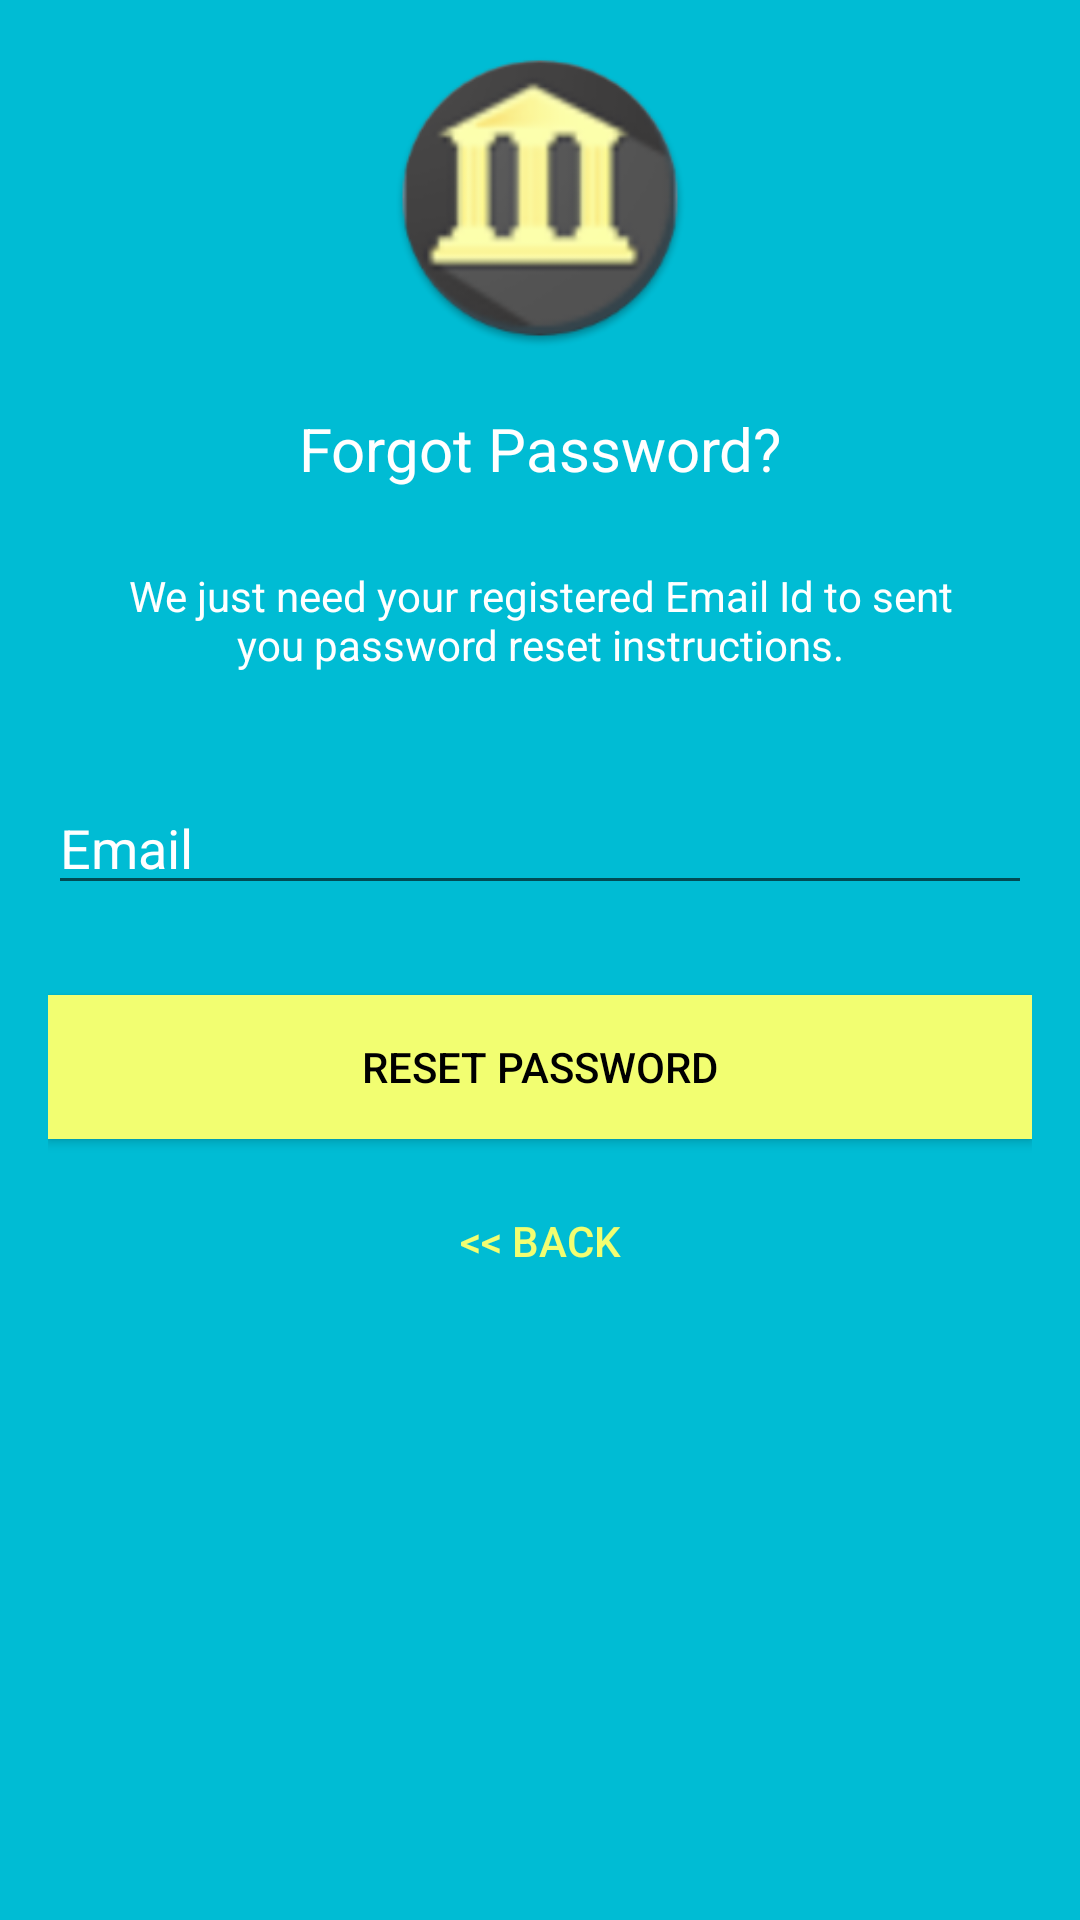

This screen was rendered from an Android layout file. Write that file and the resources it references.
<!-- AndroidManifest.xml: application theme AppTheme -->
<!-- res/layout/activity_reset_password.xml -->
<?xml version="1.0" encoding="utf-8"?>
<android.support.constraint.ConstraintLayout xmlns:android="http://schemas.android.com/apk/res/android"
    xmlns:tools="http://schemas.android.com/tools"
    android:layout_width="match_parent"
    android:layout_height="match_parent"
    android:layout_gravity="center"
    android:background="@color/colorPrimary"
    android:fitsSystemWindows="true"
    tools:context="com.codeit.team_4.login.ResetPasswordActivity">

    <LinearLayout
        android:layout_width="match_parent"
        android:layout_height="wrap_content"
        android:layout_marginTop="30dp"
        android:orientation="vertical"
        android:padding="@dimen/activity_horizontal_margin">

        <ImageView
            android:layout_width="@dimen/logo_w_h"
            android:layout_height="@dimen/logo_w_h"
            android:layout_gravity="center_horizontal"
            android:layout_marginBottom="10dp"
            android:contentDescription="@string/logo"
            android:src="@mipmap/ic_bank" />

        <TextView
            android:layout_width="wrap_content"
            android:layout_height="wrap_content"
            android:layout_gravity="center_horizontal"
            android:padding="10dp"
            android:text="@string/lbl_forgot_password"
            android:textColor="@android:color/white"
            android:textSize="20sp" />

        <TextView
            android:layout_width="wrap_content"
            android:layout_height="wrap_content"
            android:gravity="center_horizontal"
            android:padding="@dimen/activity_horizontal_margin"
            android:text="@string/lbl_forgot_password_msg"
            android:textColor="@android:color/white"
            android:textSize="14sp" />

        <EditText
            android:id="@+id/reset_password_email"
            android:layout_width="match_parent"
            android:layout_height="wrap_content"
            android:layout_marginBottom="10dp"
            android:layout_marginTop="20dp"
            android:hint="@string/hint_email"
            android:inputType="textEmailAddress"
            android:textColor="@android:color/white"
            android:textColorHint="@android:color/white"
            tools:ignore="TextFields" />

        <Button
            android:id="@+id/reset_password_btn_reset"
            android:layout_width="match_parent"
            android:layout_height="wrap_content"
            android:layout_marginTop="20dip"
            android:background="@color/colorAccent"
            android:text="@string/btn_reset_password"
            android:textColor="@android:color/black" />

        <Button
            android:id="@+id/reset_password_btn_back"
            android:layout_width="wrap_content"
            android:layout_height="wrap_content"
            android:layout_marginTop="10dp"
            android:layout_gravity="center_horizontal"
            android:background="@null"
            android:text="@string/btn_back"
            android:textColor="@color/colorAccent" />

    </LinearLayout>

    <ProgressBar
        android:id="@+id/reset_password_progressBar"
        android:layout_width="30dp"
        android:layout_height="30dp"
        android:layout_gravity="center|bottom"
        android:layout_marginBottom="20dp"
        android:visibility="gone" />

</android.support.constraint.ConstraintLayout>
<!-- resources referenced by this layout -->
<resources>
  <color name="colorAccent">#f2fe71</color>
  <color name="colorPrimary">#00bcd4</color>
  <dimen name="activity_horizontal_margin">16dp</dimen>
  <dimen name="logo_w_h">100dp</dimen>
  <!-- mipmap ic_bank: png bitmap (mipmap-hdpi, 7009 bytes) -->
  <string name="btn_back">&lt;&lt; Back</string>
  <string name="btn_reset_password">Reset Password</string>
  <string name="hint_email">Email</string>
  <string name="lbl_forgot_password">Forgot Password?</string>
  <string name="lbl_forgot_password_msg">We just need your registered Email Id to sent you password reset instructions.</string>
  <string name="logo">Logo</string>
  <style name="AppTheme" parent="Theme.AppCompat.Light.DarkActionBar">
          
          <item name="colorPrimary">@color/colorPrimary</item>
          <item name="colorPrimaryDark">@color/colorPrimaryDark</item>
          <item name="colorAccent">@color/colorAccent</item>
      </style>
  <color name="colorPrimaryDark">#0097a7</color>
</resources>
